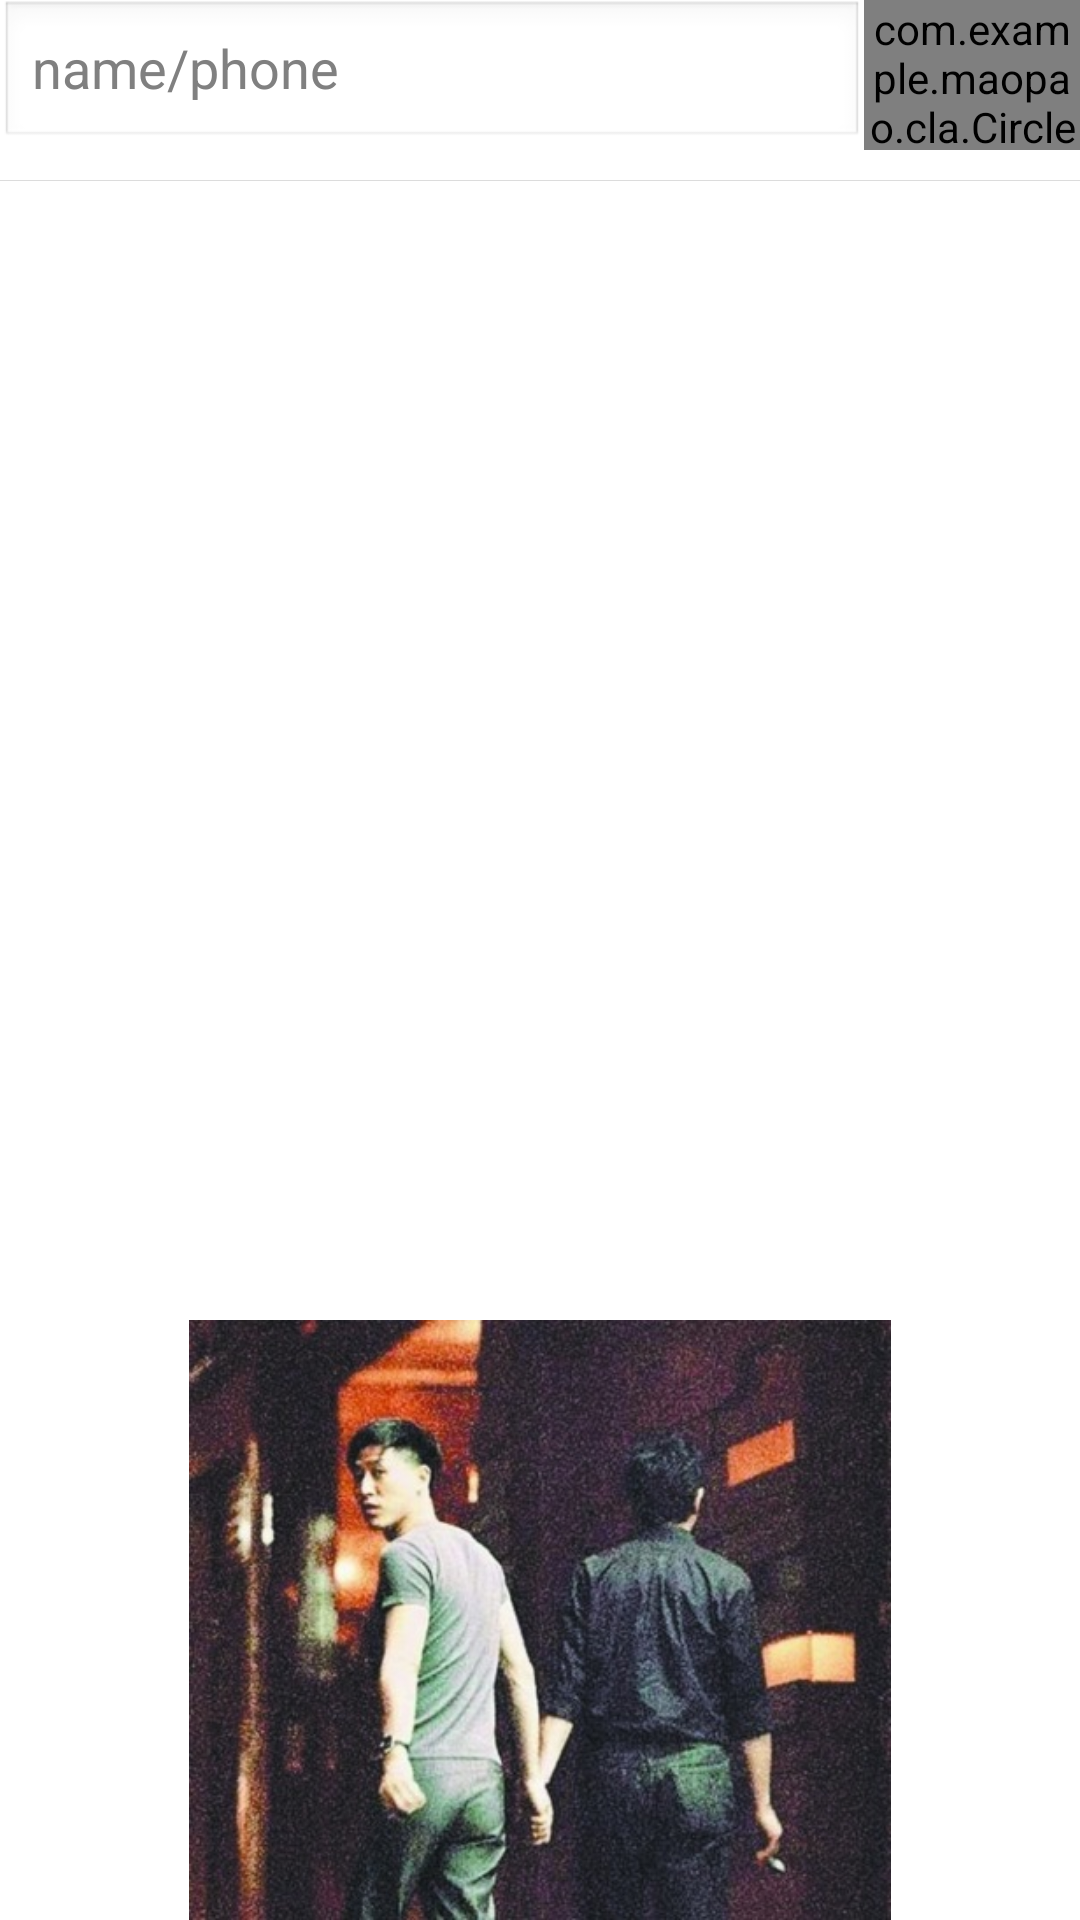

Here is an Android app screen rendered from its layout file. Give the layout XML and the strings, colors and styles it references.
<!-- AndroidManifest.xml: application theme AppTheme -->
<!-- res/layout/seek_friend.xml -->
<?xml version="1.0" encoding="utf-8"?>
<LinearLayout xmlns:android="http://schemas.android.com/apk/res/android"
    android:layout_width="match_parent"
    android:layout_height="match_parent"
    android:orientation="vertical" >
    <LinearLayout 
        android:layout_width="match_parent"
        android:layout_height="50dp"
        android:orientation="horizontal" >
    <EditText
        android:layout_width="0dp"
        android:layout_weight="4"
        android:layout_height="50dp"
        android:hint="name/phone"
        android:id="@+id/input"/>
     <com.example.maopao.cla.CircleImageView 
        android:layout_width="0dp"
        android:layout_weight="1"
        android:layout_height="50dp"
        android:src="@drawable/main_image1"
        android:id="@+id/seek"/>
    </LinearLayout>
    
    
     <View  android:layout_height="1px" 
           android:layout_width="match_parent"
           android:layout_marginTop="10dp"
           android:background="#DCDCDC"/>
    <LinearLayout 
        android:layout_width="match_parent"
        android:layout_height="0dp"
        android:layout_weight="1"
        android:orientation="vertical" >
    
        
        <LinearLayout 
        android:layout_width="match_parent"
        android:layout_height="wrap_content"
        android:orientation="horizontal" 
        android:layout_marginTop="10dp"
        android:layout_marginLeft="3dp"
        android:background="#555"
        android:visibility="gone"
        android:id="@+id/seek_result_layout"
        android:layout_marginRight="3dp">
    <LinearLayout
    android:layout_width="0dp"
    android:layout_height="match_parent"
    android:layout_weight="1"
    android:id="@+id/seek_result">
     <com.example.maopao.cla.CircleImageView 
        android:id="@+id/seek_result_portrait"
        android:layout_width="50dp"
        android:layout_height="60dp"
        android:layout_marginLeft="15dp"
        android:layout_marginStart="15dp"
        android:src="@drawable/newpo"/>
    </LinearLayout>
    
   <LinearLayout
    android:layout_width="0dp"
    android:layout_height="match_parent"
    android:layout_weight="3"
    android:orientation="vertical" >
    <TextView
        android:id="@+id/seek_result_name"
        android:layout_width="wrap_content"
        android:layout_marginTop="3dp"
        android:layout_height="wrap_content"
        android:textColor="#ccc"
        android:textSize="20sp"
        android:text="name"/>
    
    <TextView
        android:id="@+id/seek_result_description"
        android:layout_width="wrap_content"
        android:layout_height="wrap_content"
        android:textColor="#ccc"
        android:layout_gravity="right"
        android:text="description"/>
    
    </LinearLayout>
    </LinearLayout>
    

        
        
</LinearLayout>
    
    <ImageView 
        android:layout_width="fill_parent"
        android:layout_height="200dp"
        android:src="@drawable/seek_friend"/>

</LinearLayout>
<!-- resources referenced by this layout -->
<resources>
  <!-- drawable main_image1: jpg bitmap (drawable-hdpi, 4955 bytes) -->
  <!-- drawable newpo: jpg bitmap (drawable-hdpi, 6243 bytes) -->
  <!-- drawable seek_friend: jpg bitmap (drawable-hdpi, 67784 bytes) -->
  <style name="AppTheme" parent="AppBaseTheme">
          
      </style>
  <style name="AppBaseTheme" parent="android:Theme.Light">
          
      </style>
</resources>
